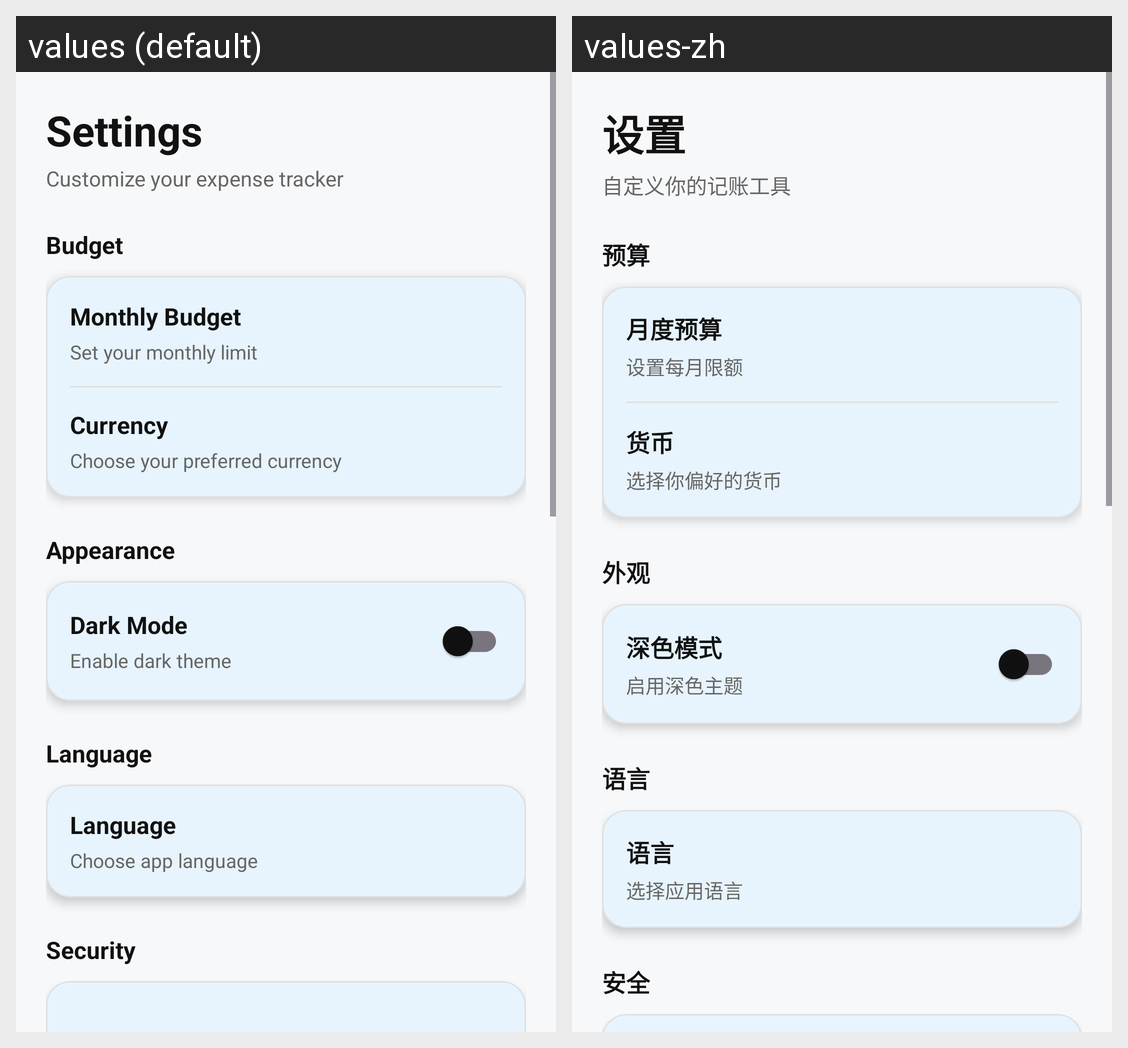

Locale-by-locale string values for the Android screen shown in this grid:
Android screen res/layout/fragment_settings.xml rendered under 2 locales, left to right: values (default), values-zh. Device: Nexus 5 (rendered at 1080×1920; each locale shown at half size, 540×960, under a caption strip naming it); theme Theme.ExpenseTracker.
Strings drawn on this screen, with the default value and each locale's value (text and hints the layout hard-codes, and strings that could not be matched under every locale, appear in the picture but are not listed):

settings
  values: Settings
  values-zh: 设置

customize_your_expense_tracker
  values: Customize your expense tracker
  values-zh: 自定义你的记账工具

budget
  values: Budget
  values-zh: 预算

monthly_budget
  values: Monthly Budget
  values-zh: 月度预算

set_your_monthly_limit
  values: Set your monthly limit
  values-zh: 设置每月限额

currency
  values: Currency
  values-zh: 货币

choose_your_preferred_currency
  values: Choose your preferred currency
  values-zh: 选择你偏好的货币

appearance
  values: Appearance
  values-zh: 外观

dark_mode
  values: Dark Mode
  values-zh: 深色模式

enable_dark_theme
  values: Enable dark theme
  values-zh: 启用深色主题

language
  values: Language
  values-zh: 语言

choose_app_language
  values: Choose app language
  values-zh: 选择应用语言

security
  values: Security
  values-zh: 安全
